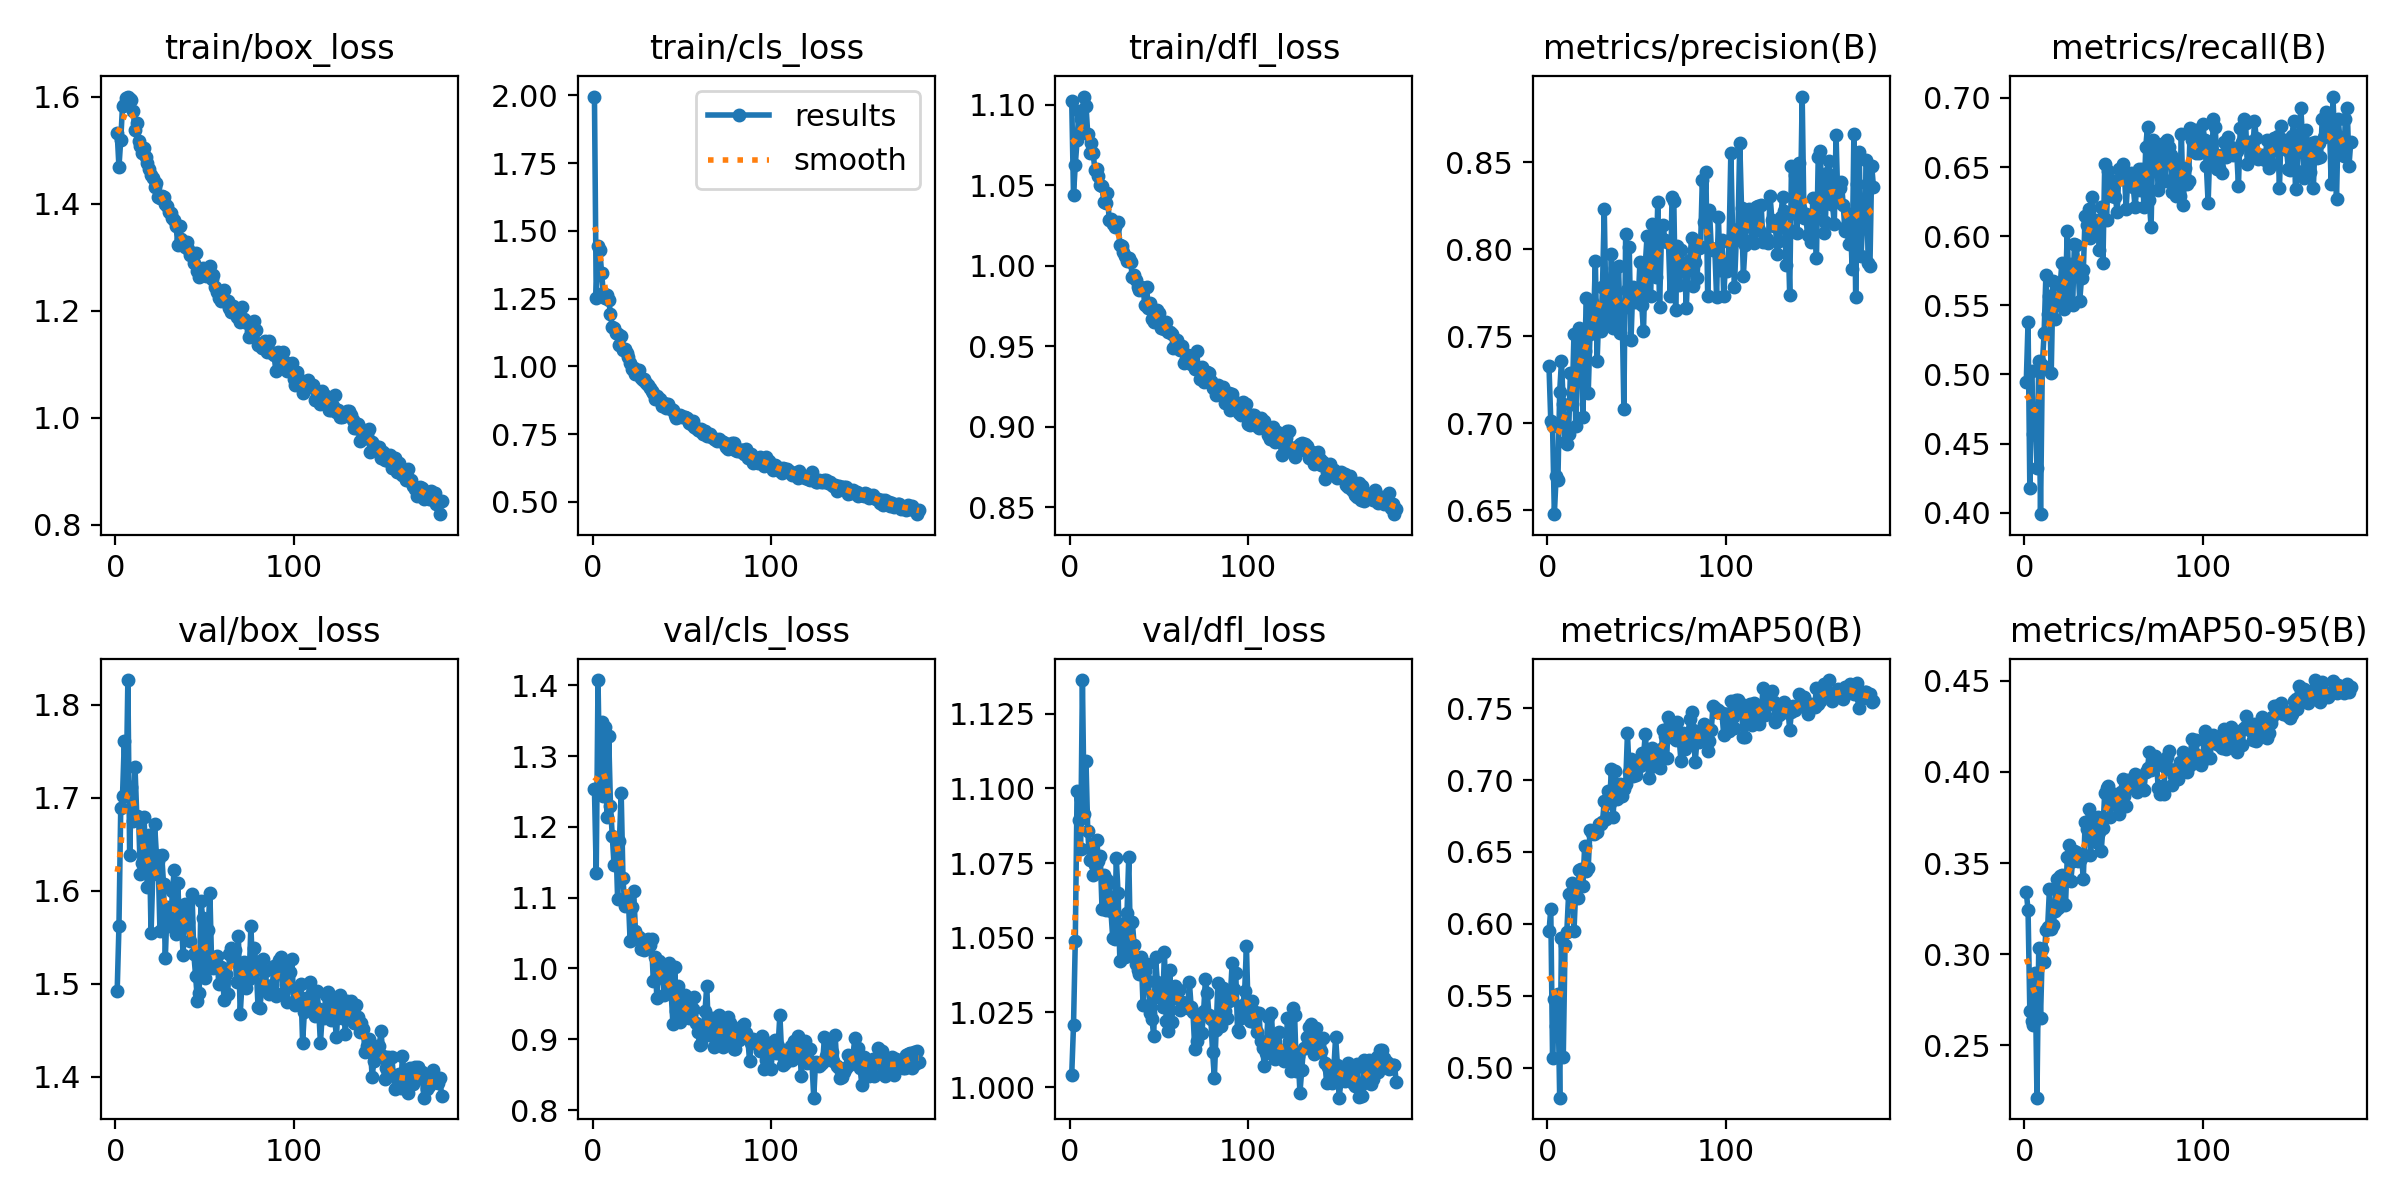

Values plotted in this chart, from the file beside it:
epoch, time, train/box_loss, train/cls_loss, train/dfl_loss, metrics/precision(B), metrics/recall(B), metrics/mAP50(B), metrics/mAP50-95(B), val/box_loss, val/cls_loss, val/dfl_loss, lr/pg0, lr/pg1, lr/pg2
1, 1436, 1.533, 1.996, 1.102, 0.7326, 0.4946, 0.5948, 0.3342, 1.492, 1.253, 1.004, 0.07021, 0.00331, 0.00331
2, 2863, 1.469, 1.253, 1.044, 0.7014, 0.5377, 0.6102, 0.3242, 1.562, 1.135, 1.021, 0.04018, 0.00661, 0.00661
3, 5099, 1.519, 1.446, 1.063, 0.6982, 0.4178, 0.5068, 0.2687, 1.688, 1.407, 1.049, 0.01012, 0.009877, 0.009877
4, 6519, 1.583, 1.429, 1.078, 0.6477, 0.5027, 0.5479, 0.2635, 1.702, 1.253, 1.099, 0.009851, 0.009851, 0.009851
5, 7837, 1.584, 1.346, 1.096, 0.6694, 0.4569, 0.5288, 0.2612, 1.76, 1.348, 1.09, 0.009802, 0.009802, 0.009802
6, 9075, 1.598, 1.271, 1.091, 0.6674, 0.4733, 0.5515, 0.2895, 1.702, 1.244, 1.08, 0.009753, 0.009753, 0.009753
7, 10211, 1.6, 1.251, 1.086, 0.7181, 0.4326, 0.4793, 0.2213, 1.826, 1.341, 1.136, 0.009703, 0.009703, 0.009703
8, 11262, 1.596, 1.262, 1.105, 0.7358, 0.5094, 0.5904, 0.3036, 1.638, 1.214, 1.092, 0.009654, 0.009654, 0.009654
9, 12315, 1.594, 1.246, 1.1, 0.7112, 0.3989, 0.5073, 0.2648, 1.711, 1.328, 1.109, 0.009604, 0.009604, 0.009604
10, 13383, 1.573, 1.193, 1.082, 0.6891, 0.5067, 0.5855, 0.303, 1.675, 1.229, 1.086, 0.009555, 0.009555, 0.009555
11, 14452, 1.538, 1.147, 1.07, 0.6878, 0.5296, 0.5946, 0.2956, 1.733, 1.187, 1.076, 0.009505, 0.009505, 0.009505
12, 15533, 1.551, 1.141, 1.076, 0.694, 0.5716, 0.6207, 0.3131, 1.68, 1.145, 1.08, 0.009456, 0.009456, 0.009456
13, 16606, 1.518, 1.123, 1.07, 0.729, 0.5438, 0.6207, 0.315, 1.679, 1.182, 1.071, 0.009406, 0.009406, 0.009406
14, 17684, 1.508, 1.118, 1.06, 0.7113, 0.5566, 0.6285, 0.3357, 1.618, 1.098, 1.074, 0.009357, 0.009357, 0.009357
15, 18760, 1.495, 1.078, 1.06, 0.7512, 0.5013, 0.5948, 0.3137, 1.63, 1.18, 1.083, 0.009307, 0.009307, 0.009307
16, 19826, 1.505, 1.113, 1.056, 0.6985, 0.5674, 0.6237, 0.3161, 1.679, 1.247, 1.076, 0.009258, 0.009258, 0.009258
17, 20918, 1.487, 1.062, 1.05, 0.7407, 0.5404, 0.6179, 0.3235, 1.643, 1.127, 1.078, 0.009208, 0.009208, 0.009208
18, 21991, 1.476, 1.065, 1.049, 0.7546, 0.5553, 0.6372, 0.3415, 1.604, 1.088, 1.06, 0.009158, 0.009158, 0.009158
19, 23070, 1.466, 1.05, 1.04, 0.7489, 0.5539, 0.6382, 0.3253, 1.659, 1.102, 1.071, 0.009109, 0.009109, 0.009109
20, 24150, 1.453, 1.036, 1.039, 0.7036, 0.5647, 0.626, 0.3431, 1.554, 1.1, 1.059, 0.009059, 0.009059, 0.009059
21, 25219, 1.449, 1.012, 1.046, 0.7418, 0.5809, 0.654, 0.3434, 1.618, 1.039, 1.069, 0.00901, 0.00901, 0.00901
22, 26306, 1.431, 0.9917, 1.029, 0.7718, 0.5472, 0.6371, 0.3274, 1.671, 1.087, 1.068, 0.00896, 0.00896, 0.00896
23, 27379, 1.438, 0.9936, 1.029, 0.7172, 0.5606, 0.6392, 0.3268, 1.638, 1.109, 1.059, 0.008911, 0.008911, 0.008911
24, 28452, 1.412, 0.9714, 1.026, 0.7513, 0.6038, 0.6656, 0.3532, 1.631, 1.053, 1.05, 0.008861, 0.008861, 0.008861
25, 29519, 1.411, 0.9718, 1.024, 0.7695, 0.5539, 0.6629, 0.3598, 1.556, 1.042, 1.049, 0.008812, 0.008812, 0.008812
26, 30590, 1.414, 0.9867, 1.027, 0.7584, 0.5796, 0.6623, 0.3404, 1.639, 1.045, 1.077, 0.008762, 0.008762, 0.008762
27, 31652, 1.412, 0.9573, 1.028, 0.7933, 0.5499, 0.6637, 0.3512, 1.607, 1.027, 1.065, 0.008713, 0.008713, 0.008713
28, 32719, 1.399, 0.9487, 1.013, 0.7358, 0.5943, 0.664, 0.3566, 1.527, 1.038, 1.042, 0.008663, 0.008663, 0.008663
29, 33780, 1.395, 0.9523, 1.012, 0.7654, 0.5936, 0.6694, 0.3561, 1.582, 1.026, 1.055, 0.008614, 0.008614, 0.008614
30, 34846, 1.384, 0.9388, 1.009, 0.7529, 0.5782, 0.6695, 0.3512, 1.562, 1.035, 1.051, 0.008564, 0.008564, 0.008564
31, 35902, 1.383, 0.9326, 1.006, 0.7782, 0.5533, 0.671, 0.3519, 1.563, 1.041, 1.044, 0.008515, 0.008515, 0.008515
32, 36976, 1.374, 0.922, 1.003, 0.8232, 0.5701, 0.6854, 0.3533, 1.6, 1.033, 1.058, 0.008466, 0.008466, 0.008466
33, 38033, 1.371, 0.9086, 1.005, 0.7597, 0.5753, 0.6727, 0.3415, 1.622, 1.041, 1.077, 0.008416, 0.008416, 0.008416
34, 39089, 1.359, 0.902, 1.003, 0.7795, 0.6147, 0.6926, 0.3724, 1.553, 0.9823, 1.045, 0.008367, 0.008367, 0.008367
35, 40155, 1.324, 0.8809, 0.9933, 0.7577, 0.6078, 0.6841, 0.3686, 1.609, 1.017, 1.055, 0.008317, 0.008317, 0.008317
36, 41219, 1.358, 0.8908, 0.9946, 0.7971, 0.6194, 0.7078, 0.3794, 1.559, 0.9579, 1.048, 0.008268, 0.008268, 0.008268
37, 42281, 1.334, 0.8779, 0.9911, 0.7547, 0.5984, 0.6746, 0.3543, 1.567, 1.011, 1.041, 0.008218, 0.008218, 0.008218
38, 43358, 1.328, 0.8782, 0.9866, 0.7892, 0.628, 0.706, 0.3745, 1.531, 0.9875, 1.039, 0.008169, 0.008169, 0.008169
39, 44452, 1.32, 0.8549, 0.9848, 0.7561, 0.6119, 0.6869, 0.3647, 1.585, 1.005, 1.038, 0.008119, 0.008119, 0.008119
40, 45546, 1.329, 0.865, 0.9871, 0.7903, 0.6024, 0.6916, 0.3614, 1.579, 0.9622, 1.043, 0.00807, 0.00807, 0.00807
41, 46613, 1.316, 0.8477, 0.9865, 0.7521, 0.6119, 0.6975, 0.3752, 1.566, 0.9817, 1.028, 0.00802, 0.00802, 0.00802
42, 47689, 1.304, 0.8618, 0.9756, 0.7656, 0.5903, 0.6886, 0.367, 1.546, 0.9911, 1.039, 0.007971, 0.007971, 0.007971
43, 48775, 1.304, 0.8462, 0.9866, 0.7079, 0.6213, 0.6936, 0.3564, 1.596, 1.008, 1.041, 0.007921, 0.007921, 0.007921
44, 49851, 1.289, 0.8439, 0.9737, 0.8085, 0.5803, 0.6971, 0.3692, 1.531, 0.9668, 1.036, 0.007872, 0.007872, 0.007872
45, 50914, 1.309, 0.8401, 0.977, 0.7768, 0.6521, 0.7323, 0.3885, 1.508, 0.9221, 1.025, 0.007822, 0.007822, 0.007822
46, 52036, 1.274, 0.8216, 0.967, 0.8011, 0.6119, 0.7054, 0.3911, 1.481, 1.002, 1.023, 0.007772, 0.007772, 0.007772
47, 53206, 1.263, 0.8097, 0.9652, 0.7479, 0.6469, 0.7148, 0.392, 1.49, 0.9395, 1.017, 0.007723, 0.007723, 0.007723
48, 54387, 1.278, 0.8132, 0.9705, 0.7783, 0.6375, 0.7026, 0.3753, 1.589, 0.975, 1.044, 0.007673, 0.007673, 0.007673
49, 55566, 1.281, 0.8204, 0.9725, 0.7697, 0.6294, 0.7075, 0.384, 1.57, 0.9246, 1.035, 0.007624, 0.007624, 0.007624
50, 56759, 1.277, 0.812, 0.9706, 0.7734, 0.6402, 0.7037, 0.3879, 1.506, 0.9346, 1.03, 0.007574, 0.007574, 0.007574
51, 57940, 1.266, 0.8151, 0.9616, 0.7697, 0.628, 0.7095, 0.3825, 1.518, 0.9416, 1.031, 0.007525, 0.007525, 0.007525
52, 59120, 1.272, 0.8133, 0.9654, 0.7924, 0.6172, 0.7099, 0.3825, 1.558, 0.963, 1.027, 0.007476, 0.007476, 0.007476
53, 60299, 1.284, 0.8099, 0.9609, 0.768, 0.6482, 0.7189, 0.377, 1.597, 0.9446, 1.045, 0.007426, 0.007426, 0.007426
54, 61481, 1.26, 0.7911, 0.9651, 0.7531, 0.6413, 0.7162, 0.3892, 1.52, 0.9299, 1.022, 0.007377, 0.007377, 0.007377
55, 62670, 1.267, 0.786, 0.9588, 0.7912, 0.6523, 0.7319, 0.3959, 1.517, 0.9354, 1.019, 0.007327, 0.007327, 0.007327
56, 63858, 1.244, 0.7976, 0.9588, 0.8074, 0.6469, 0.7148, 0.3869, 1.528, 0.943, 1.039, 0.007278, 0.007278, 0.007278
57, 65054, 1.236, 0.7762, 0.9575, 0.7855, 0.62, 0.7014, 0.3815, 1.529, 0.9592, 1.022, 0.007228, 0.007228, 0.007228
58, 66249, 1.225, 0.7744, 0.9491, 0.7729, 0.6421, 0.7094, 0.3957, 1.499, 0.9228, 1.03, 0.007178, 0.007178, 0.007178
59, 67435, 1.218, 0.7662, 0.9504, 0.8143, 0.6383, 0.7224, 0.392, 1.518, 0.9108, 1.034, 0.007129, 0.007129, 0.007129
60, 68630, 1.228, 0.7602, 0.9542, 0.7906, 0.6455, 0.7177, 0.3943, 1.513, 0.8919, 1.032, 0.007079, 0.007079, 0.007079
... 123 more rows
